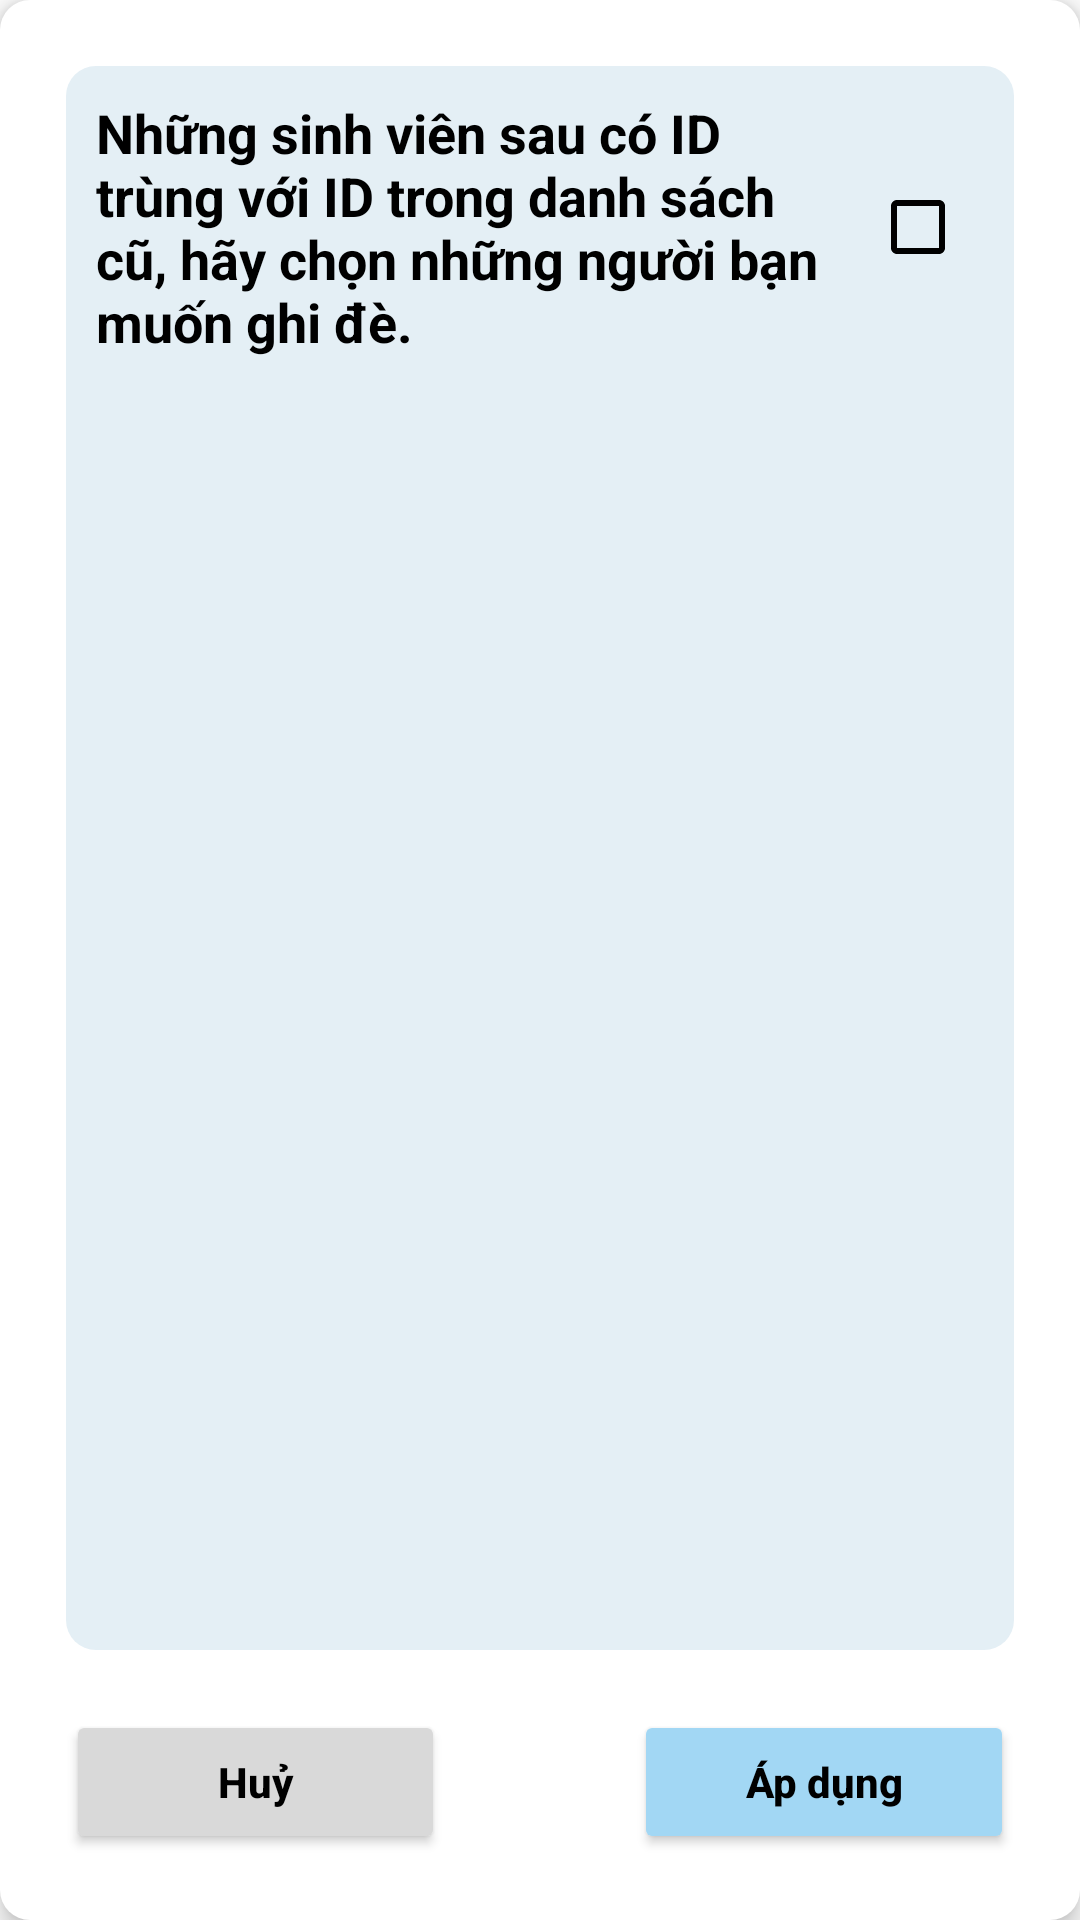

Reconstruct the res/layout file that produces this screen, plus the resources it refers to.
<!-- AndroidManifest.xml: application theme Theme.Atendance -->
<!-- res/layout/dialog_error_import.xml -->
<?xml version="1.0" encoding="utf-8"?>
<LinearLayout xmlns:app="http://schemas.android.com/apk/res-auto"
    xmlns:android="http://schemas.android.com/apk/res/android"
    android:layout_width="match_parent"
    android:layout_height="wrap_content"
    android:orientation="vertical"
    android:padding="12dp"
    android:elevation="5dp"
    app:layout_constraintHeight_max="100dp"
    app:layout_constraintHeight_min="100dp"
    app:layout_constrainedHeight="true"
    android:layout_marginStart="20dp"
    android:layout_marginEnd="20dp"
    android:background="@drawable/cus_background_corner_10_white">

    <LinearLayout
        android:layout_width="match_parent"
        android:layout_height="0dp"
        android:layout_margin="10dp"
        android:orientation="vertical"
        android:background="@drawable/cus_background_corner_10_purple"
        android:layout_weight="1">

        <LinearLayout
            android:layout_width="match_parent"
            android:layout_height="wrap_content"
            android:orientation="horizontal">

            <TextView
                android:id="@+id/tv_error"
                android:layout_width="0dp"
                android:layout_height="wrap_content"
                android:layout_weight="1"
                android:text="@string/duplicateId"
                android:tag="duplicatedID"
                android:textColor="@color/black"
                android:textStyle="bold"
                android:fontFamily="sans-serif"
                android:textSize="18sp"
                android:layout_margin="10dp" />

            <CheckBox
                android:id="@+id/cb_select_all"
                android:layout_width="wrap_content"
                android:layout_height="wrap_content"
                android:layout_gravity="center"
                android:buttonTint="@color/color_button_check_box" />
        </LinearLayout>

        <androidx.recyclerview.widget.RecyclerView
            android:id="@+id/rcv_item"
            android:layout_width="match_parent"
            android:layout_height="wrap_content" />


    </LinearLayout>

    <LinearLayout
        android:layout_width="match_parent"
        android:layout_height="wrap_content"
        android:orientation="horizontal"
        android:layout_margin="10dp"
        android:id="@+id/layout_button_id">

        <Button
            android:id="@+id/btn_cancel"
            android:layout_width="0dp"
            android:layout_height="wrap_content"
            android:layout_weight="2"
            android:text="@string/cancel"
            android:tag="cancel"
            android:textAllCaps="false"
            android:textStyle="bold"
            android:textColor="@color/black"
            android:backgroundTint="@color/line_color" />

        <View
            android:layout_width="0dp"
            android:layout_height="0dp"
            android:layout_weight="1" />

        <Button
            android:id="@+id/btn_apply"
            android:layout_width="0dp"
            android:layout_height="wrap_content"
            android:layout_weight="2"
            android:text="@string/apply"
            android:tag="apply"
            android:textAllCaps="false"
            android:textStyle="bold"
            android:textColor="@color/black"
            android:backgroundTint="@color/btn_color" />

    </LinearLayout>
    <LinearLayout
        android:layout_width="match_parent"
        android:layout_height="wrap_content"
        android:orientation="horizontal"
        android:layout_margin="10dp"
        android:id="@+id/layout_button_ok"
        android:visibility="gone">


        <View
            android:layout_width="0dp"
            android:layout_height="0dp"
            android:layout_weight="1" />

        <Button
            android:id="@+id/btn_ok"
            android:layout_width="0dp"
            android:layout_height="wrap_content"
            android:layout_weight="2"
            android:text="@string/ok"
            android:tag="ok"
            android:textAllCaps="false"
            android:textStyle="bold"
            android:textColor="@color/black"
            android:backgroundTint="@color/btn_color" />

        <View
            android:layout_width="0dp"
            android:layout_height="0dp"
            android:layout_weight="1" />

    </LinearLayout>
</LinearLayout>
<!-- resources referenced by this layout -->
<resources>
  <color name="black">#000000</color>
  <color name="btn_color">#A2D7F4</color>
  <color name="line_color">#D9D9D9</color>
  <!-- drawable cus_background_corner_10_purple (drawable) -->
  <?xml version="1.0" encoding="utf-8"?>
  <shape android:shape="rectangle"
      xmlns:android="http://schemas.android.com/apk/res/android">
      <solid android:color="@color/primary_background_2"/>
      <corners android:radius="10dp"/>
  </shape>
  <!-- drawable cus_background_corner_10_white (drawable) -->
  <?xml version="1.0" encoding="utf-8"?>
  <shape android:shape="rectangle"
      xmlns:android="http://schemas.android.com/apk/res/android">
      <solid android:color="@color/class_background"/>
      <corners android:radius="10dp"/>
  </shape>
  <string name="apply">Áp dụng</string>
  <string name="cancel">Huỷ</string>
  <string name="duplicateId">Những sinh viên sau có ID trùng với ID trong danh sách cũ, hãy chọn những người bạn muốn ghi đè.</string>
  <string name="ok">OK</string>
  <style name="Theme.Atendance" parent="Theme.MaterialComponents.DayNight.NoActionBar">
          
          <item name="colorPrimary">@color/black</item>
          <item name="colorPrimaryVariant">@color/purple_700</item>
          <item name="colorOnPrimary">@color/white</item>
          
          <item name="colorSecondary">@color/teal_200</item>
          <item name="colorSecondaryVariant">@color/teal_700</item>
          <item name="colorOnSecondary">@color/black</item>
          
          <item name="android:statusBarColor" tools:targetApi="l">@color/color_status_bar</item>
          
      </style>
  <color name="primary_background_2">#E4EFF5</color>
  <color name="class_background">#FFFFFFFF</color>
  <color name="purple_700">#FF3700B3</color>
  <color name="white">#FFFFFF</color>
  <color name="teal_200">#FF03DAC5</color>
  <color name="teal_700">#FF018786</color>
  <color name="color_status_bar">#8FB2D9</color>
</resources>
